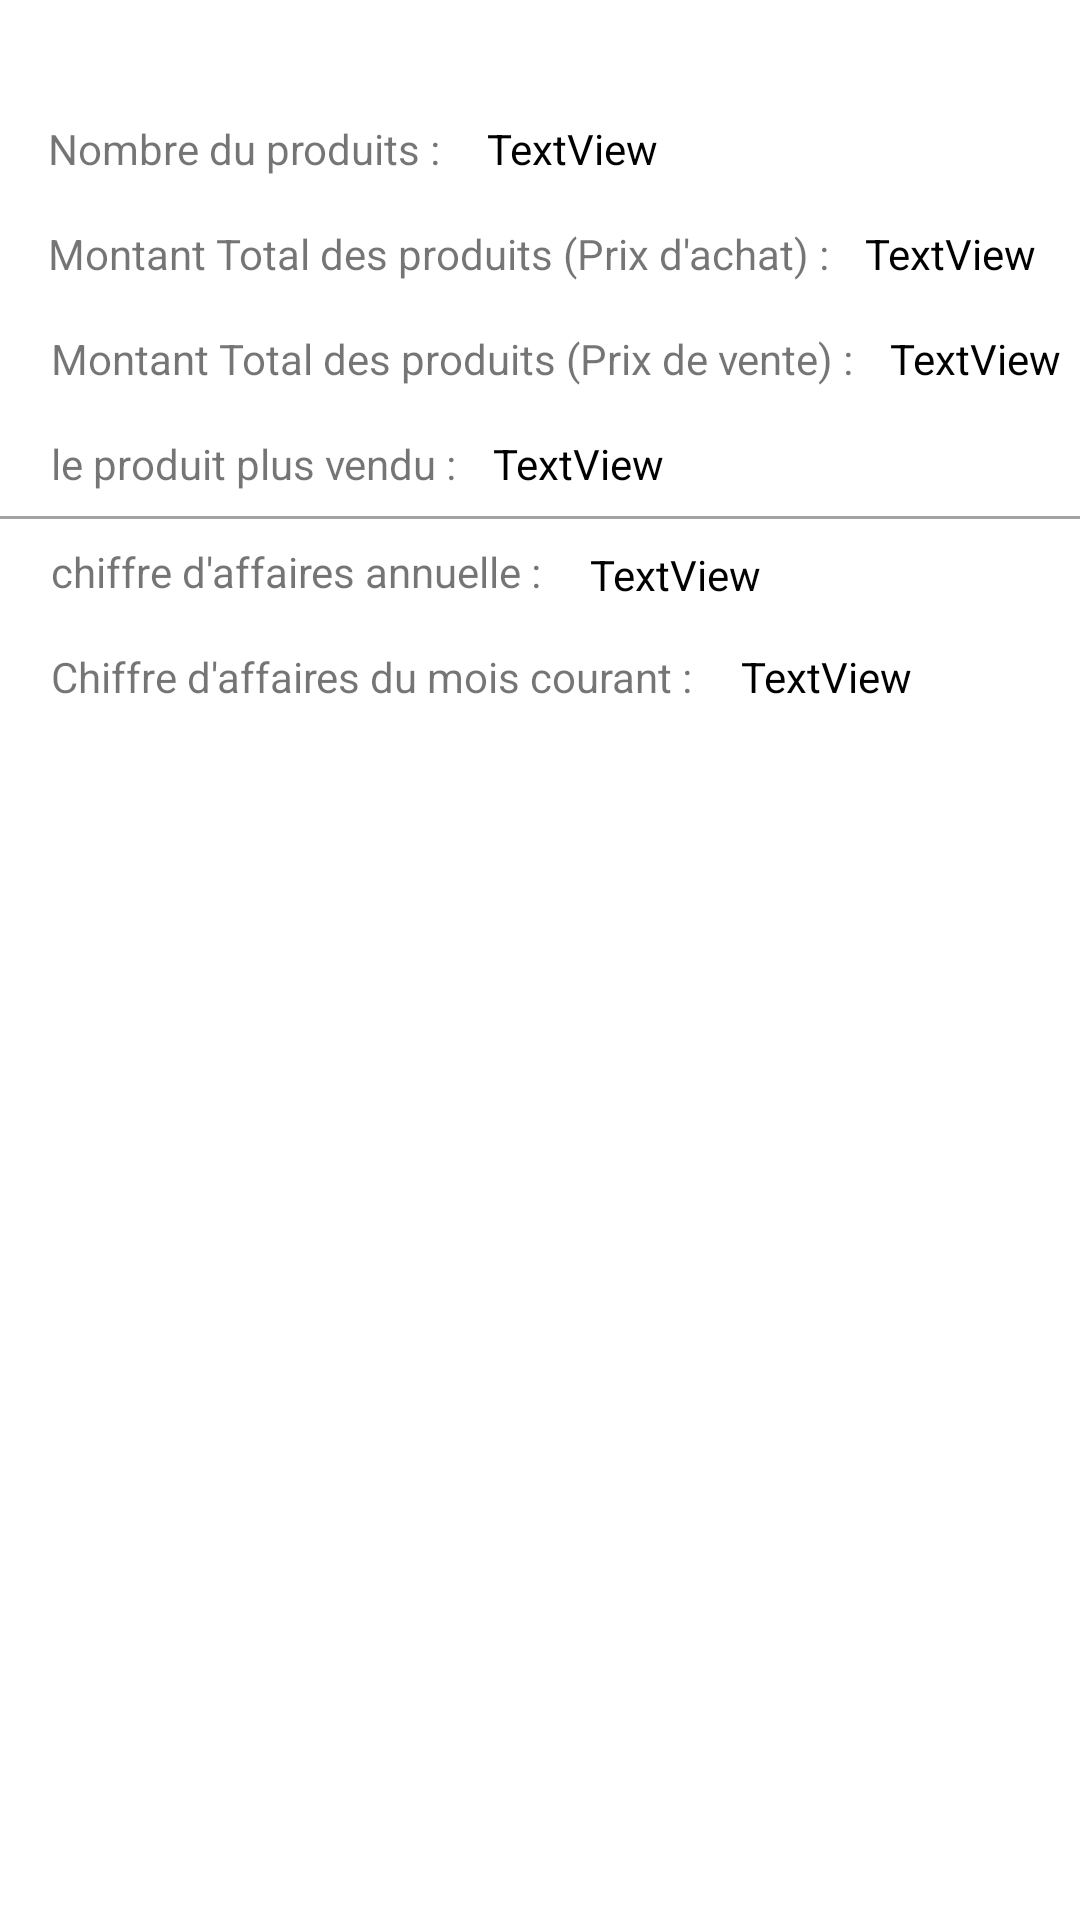

Produce the Android XML layout that renders to this screen, including the resource entries it uses.
<!-- AndroidManifest.xml: application theme Theme.PfeAct -->
<!-- res/layout/activity_info_general.xml -->
<?xml version="1.0" encoding="utf-8"?>
<androidx.constraintlayout.widget.ConstraintLayout xmlns:android="http://schemas.android.com/apk/res/android"
    xmlns:app="http://schemas.android.com/apk/res-auto"
    xmlns:tools="http://schemas.android.com/tools"
    android:layout_width="match_parent"
    android:layout_height="match_parent"
    tools:context=".InfoGeneralActivity">

    <TextView
        android:id="@+id/textView24"
        android:layout_width="wrap_content"
        android:layout_height="wrap_content"
        android:layout_marginStart="16dp"
        android:layout_marginTop="40dp"
        android:text="Nombre du produits : "
        app:layout_constraintStart_toStartOf="parent"
        app:layout_constraintTop_toTopOf="parent" />

    <TextView
        android:id="@+id/idTvNombreTotProduits"
        android:layout_width="wrap_content"
        android:layout_height="wrap_content"
        android:layout_marginStart="12dp"
        android:text="TextView"
        android:textColor="@color/black"
        app:layout_constraintStart_toEndOf="@+id/textView24"
        app:layout_constraintTop_toTopOf="@+id/textView24" />

    <TextView
        android:id="@+id/textView26"
        android:layout_width="wrap_content"
        android:layout_height="wrap_content"
        android:layout_marginTop="16dp"
        android:text="Montant Total des produits (Prix d'achat) :"
        app:layout_constraintStart_toStartOf="@+id/textView24"
        app:layout_constraintTop_toBottomOf="@+id/textView24" />

    <TextView
        android:id="@+id/idTvMontantTotProduitsPAchat"
        android:layout_width="wrap_content"
        android:layout_height="wrap_content"
        android:layout_marginStart="12dp"
        android:text="TextView"
        android:textColor="@color/black"
        app:layout_constraintStart_toEndOf="@+id/textView26"
        app:layout_constraintTop_toTopOf="@+id/textView26" />

    <TextView
        android:id="@+id/textView28"
        android:layout_width="wrap_content"
        android:layout_height="wrap_content"
        android:layout_marginStart="1dp"
        android:layout_marginTop="16dp"
        android:text="Montant Total des produits (Prix de vente) :"
        app:layout_constraintStart_toStartOf="@+id/textView26"
        app:layout_constraintTop_toBottomOf="@+id/textView26" />

    <TextView
        android:id="@+id/idTvMontantTotProduitsPVente"
        android:layout_width="wrap_content"
        android:layout_height="wrap_content"
        android:layout_marginStart="12dp"
        android:text="TextView"
        android:textColor="@color/black"
        app:layout_constraintStart_toEndOf="@+id/textView28"
        app:layout_constraintTop_toTopOf="@+id/textView28" />

    <TextView
        android:id="@+id/textView32"
        android:layout_width="wrap_content"
        android:layout_height="wrap_content"
        android:layout_marginTop="16dp"
        android:text="le produit plus vendu :"
        app:layout_constraintStart_toStartOf="@+id/textView28"
        app:layout_constraintTop_toBottomOf="@+id/textView28" />

    <TextView
        android:id="@+id/idTvProduitPlusVendu"
        android:layout_width="wrap_content"
        android:layout_height="wrap_content"
        android:layout_marginStart="12dp"
        android:text="TextView"
        android:textColor="@color/black"
        app:layout_constraintStart_toEndOf="@+id/textView32"
        app:layout_constraintTop_toTopOf="@+id/textView32" />

    <View
        android:id="@+id/view"
        android:layout_width="match_parent"
        android:layout_height="1dp"
        android:layout_marginTop="8dp"
        android:background="#A3A3A3"
        app:layout_constraintTop_toBottomOf="@+id/idTvProduitPlusVendu"
        tools:layout_editor_absoluteX="20dp" />

    <TextView
        android:id="@+id/textView25"
        android:layout_width="wrap_content"
        android:layout_height="wrap_content"
        android:layout_marginTop="8dp"
        android:text="chiffre d'affaires annuelle :"
        app:layout_constraintStart_toStartOf="@+id/textView32"
        app:layout_constraintTop_toBottomOf="@+id/view" />

    <TextView
        android:id="@+id/idTvChiffreAffairesAnnuelle"
        android:layout_width="wrap_content"
        android:layout_height="wrap_content"
        android:layout_marginStart="16dp"
        android:layout_marginTop="1dp"
        android:text="TextView"
        android:textColor="@color/black"
        app:layout_constraintStart_toEndOf="@+id/textView25"
        app:layout_constraintTop_toTopOf="@+id/textView25" />

    <TextView
        android:id="@+id/textView29"
        android:layout_width="wrap_content"
        android:layout_height="wrap_content"
        android:layout_marginTop="16dp"
        android:text="Chiffre d'affaires du mois courant :"
        app:layout_constraintStart_toStartOf="@+id/textView25"
        app:layout_constraintTop_toBottomOf="@+id/textView25" />

    <TextView
        android:id="@+id/idTvChiffreAffairesMois"
        android:layout_width="wrap_content"
        android:layout_height="wrap_content"
        android:layout_marginStart="16dp"
        android:textColor="@color/black"
        android:text="TextView"
        app:layout_constraintStart_toEndOf="@+id/textView29"
        app:layout_constraintTop_toTopOf="@+id/textView29" />


</androidx.constraintlayout.widget.ConstraintLayout>
<!-- resources referenced by this layout -->
<resources>
  <color name="black">#FF000000</color>
  <style name="Theme.PfeAct" parent="Theme.MaterialComponents.DayNight.DarkActionBar">
          
          <item name="colorPrimary">@color/purple_500</item>
          <item name="colorPrimaryVariant">@color/purple_700</item>
          <item name="colorOnPrimary">@color/black</item>
          
          <item name="colorSecondary">@color/teal_200</item>
          <item name="colorSecondaryVariant">@color/teal_700</item>
          <item name="colorOnSecondary">@color/black</item>
          
  
          
      </style>
  <color name="purple_500">#FF6200EE</color>
  <color name="purple_700">#FF3700B3</color>
  <color name="teal_200">#FF03DAC5</color>
  <color name="teal_700">#FF018786</color>
</resources>
